The GitHub repository Denis-Krapp/project_management contains a labelled image folder "yolo_quality_data" with 2 categories: bad, good. Examples follow, each with its label.

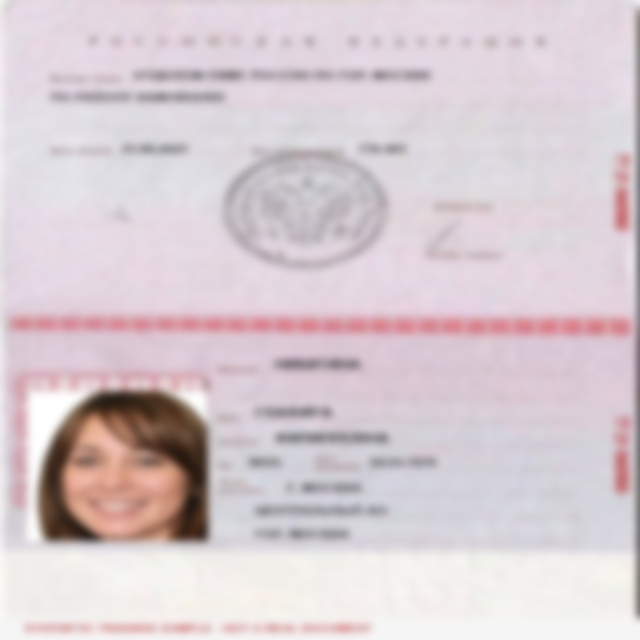
Label: bad

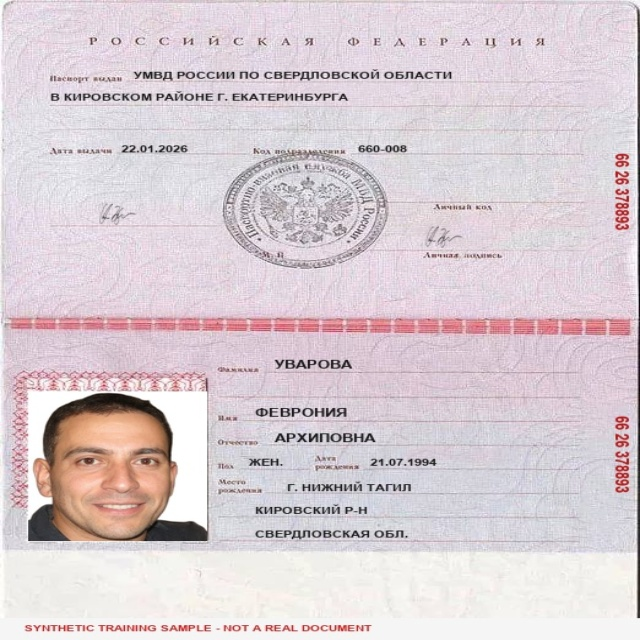
Label: good

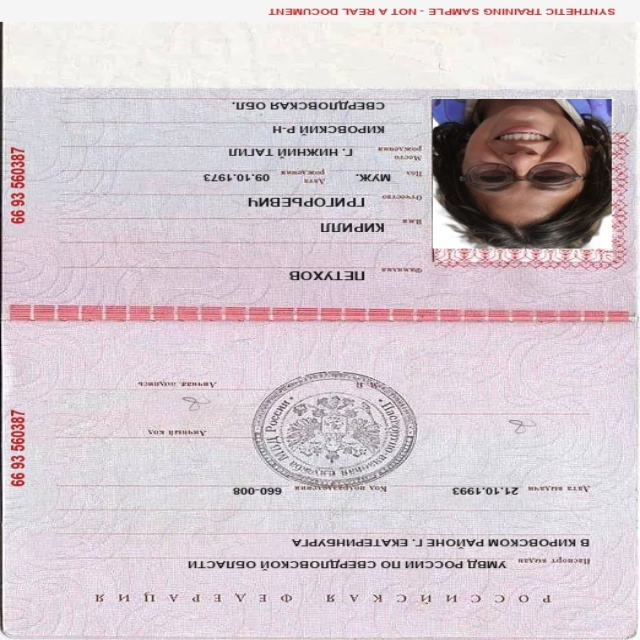
Label: good

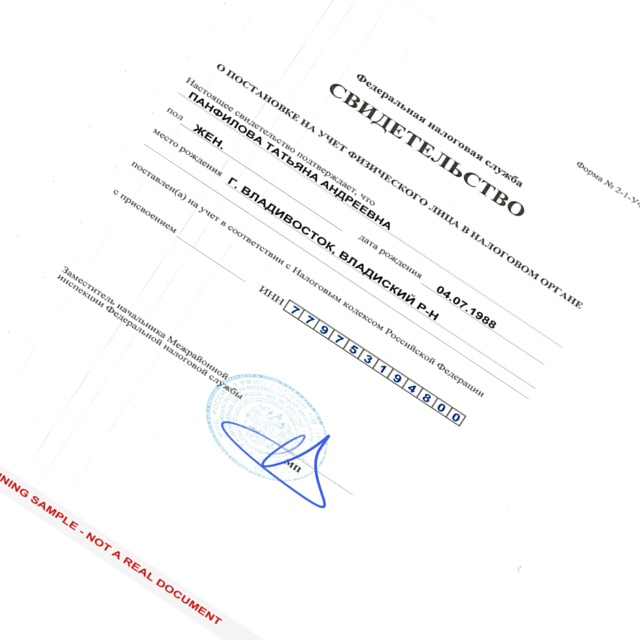
Label: bad

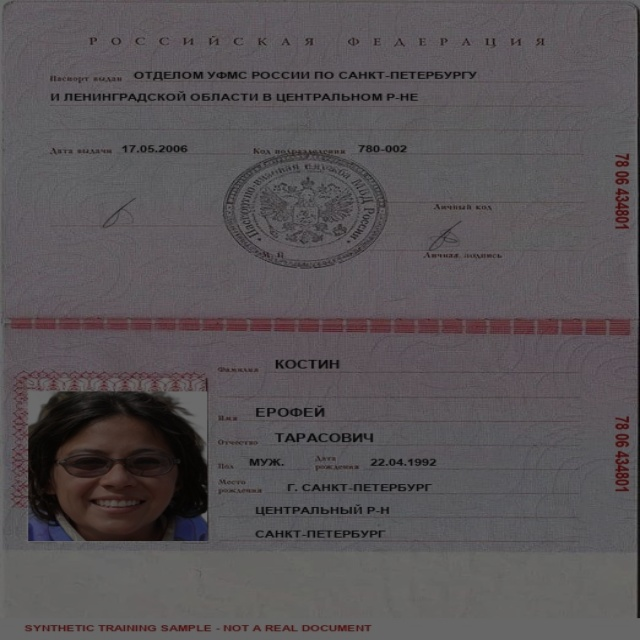
Label: bad

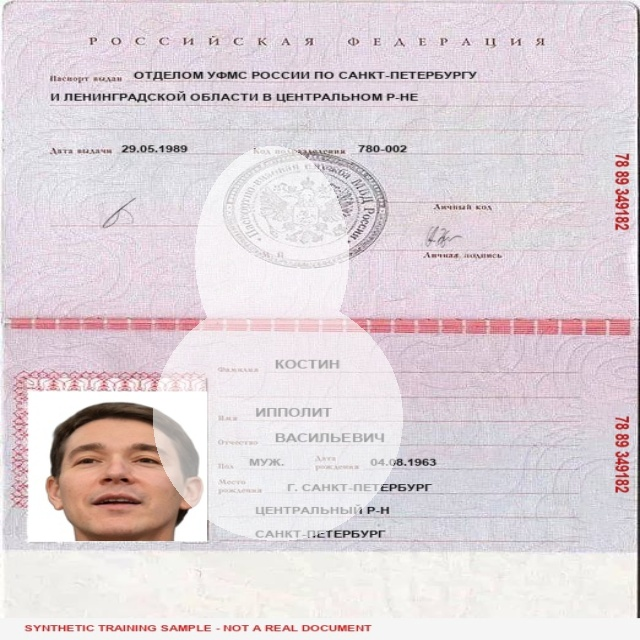
Label: bad
